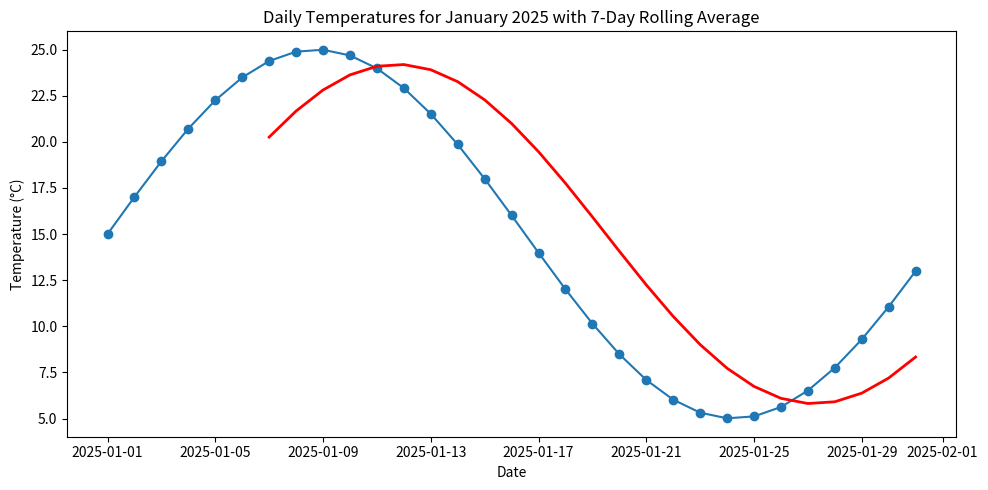

The matplotlib source for this figure:
import pandas as pd 
import numpy as np 
import matplotlib.pyplot as plt

  
x = pd.date_range(start ='1/1/2025', end ='31/01/2025', freq ='D') 
# I am considering 1 cycle of sin is 31 days
y = 15 + 10*(np.sin((2*np.pi*(x-x[0]).days)/31))
data = pd.DataFrame({'Date':x , 'Temp':y} )
data['7-Day Rolling Average'] = data['Temp'].rolling(window=7).mean()
plt.figure(figsize=(10, 5))
plt.plot(data['Date'], data['Temp'], marker='o')
plt.plot(data['Date'], data['7-Day Rolling Average'], color='red', label='7-Day Rolling Average', linewidth=2)
plt.title('Daily Temperatures for January 2025 with 7-Day Rolling Average')
plt.xlabel('Date')
plt.ylabel('Temperature (°C)')
plt.tight_layout()
print(data[data['Temp']>20])
plt.show()